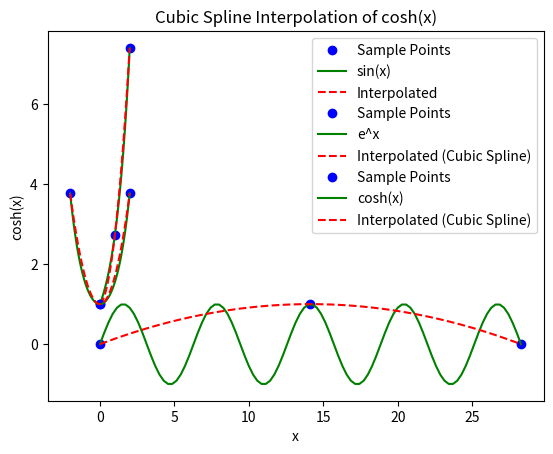

This chart was generated by the following Python code:
import numpy as np
import matplotlib.pyplot as plt
from scipy.interpolate import CubicSpline

# Define the interval and the function
interval_start = 0
interval_end = 9*np.pi
num_samples = 3
num_interp_points = 100

# Generate sample points within the interval
xi = np.linspace(interval_start, interval_end, num_samples)

# Compute the function values at these sample points
yi = np.sin(xi)

# Create the interpolation function
cubic_interp = CubicSpline(xi, yi)

# Define points at which you want to evaluate the interpolated function
x_values = np.linspace(interval_start, interval_end, num_interp_points)

# Evaluate the interpolated function at desired points
interpolated_values = cubic_interp(x_values)

# Plot the original function and the interpolated values
plt.plot(xi, yi, 'bo', label='Sample Points')
plt.plot(x_values, np.sin(x_values), 'g-', label='sin(x)')
plt.plot(x_values, interpolated_values, 'r--', label='Interpolated')
plt.legend()
plt.xlabel('x')
plt.ylabel('sin(x)')
plt.title('Interpolation of sin(x) over [0, π]')
plt.show()


# Define the interval and the function (e^x)
interval_start = 0
interval_end = 2
num_samples = 3
num_interp_points = 100

# Generate sample points within the interval
xi = np.linspace(interval_start, interval_end, num_samples)

# Compute the function values at these sample points (e^x)
yi = np.exp(xi)

# Create the cubic spline interpolator
cubic_interp = CubicSpline(xi, yi)

# Define points at which you want to evaluate the interpolated function
x_values = np.linspace(interval_start, interval_end, num_interp_points)

# Evaluate the cubic spline at desired points
interpolated_values = cubic_interp(x_values)

# Plot the original function and the interpolated values
plt.plot(xi, yi, 'bo', label='Sample Points')
plt.plot(x_values, np.exp(x_values), 'g-', label='e^x')
plt.plot(x_values, interpolated_values, 'r--', label='Interpolated (Cubic Spline)')
plt.legend()
plt.xlabel('x')
plt.ylabel('e^x')
plt.title('Cubic Spline Interpolation of e^x')
plt.show()

import numpy as np
import matplotlib.pyplot as plt
from scipy.interpolate import CubicSpline

# Define the interval and the function (cosh(x))
interval_start = -2
interval_end = 2
num_samples = 3
num_interp_points = 100

# Generate sample points within the interval
xi = np.linspace(interval_start, interval_end, num_samples)

# Compute the function values at these sample points (cosh(x))
yi = np.cosh(xi)

# Create the cubic spline interpolator
cubic_interp = CubicSpline(xi, yi)

# Define points at which you want to evaluate the interpolated function
x_values = np.linspace(interval_start, interval_end, num_interp_points)

# Evaluate the cubic spline at desired points
interpolated_values = cubic_interp(x_values)

# Plot the original function and the interpolated values
plt.plot(xi, yi, 'bo', label='Sample Points')
plt.plot(x_values, np.cosh(x_values), 'g-', label='cosh(x)')
plt.plot(x_values, interpolated_values, 'r--', label='Interpolated (Cubic Spline)')
plt.legend()
plt.xlabel('x')
plt.ylabel('cosh(x)')
plt.title('Cubic Spline Interpolation of cosh(x)')
plt.show()
